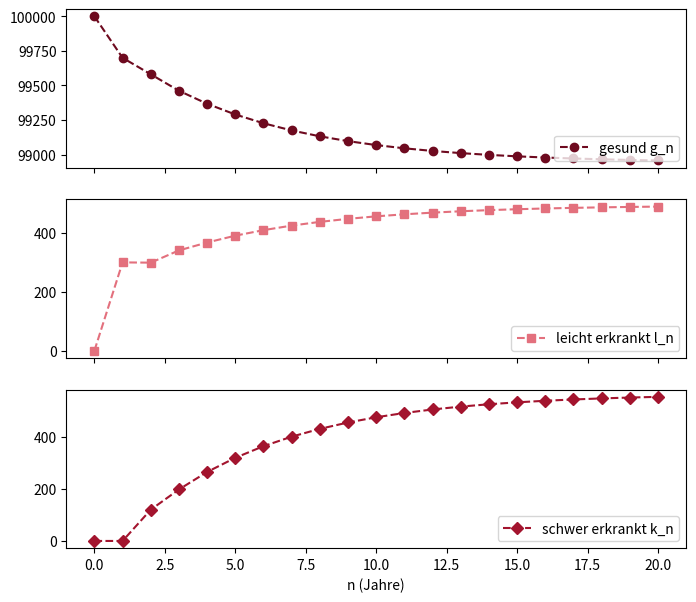

Write Python code to recreate this figure.
# Abb. 2.7: Krankheitsverlauf als lineares System (Buch, Abschnitt 2.2, Gl. 2.8)
# x_{n+1} = A x_n mit x = (gesund, leicht erkrankt, schwer erkrankt), x_0 = (100000, 0, 0), ein Schritt = ein Jahr
# (c) 2026 Philipp Kügler · Programm zum Buch „Dynamische Systeme in den Lebenswissenschaften“ · MIT-Lizenz (siehe LICENSE)
import numpy as np
import matplotlib.pyplot as plt

A = np.array([[0.997, 0.6, 0],
              [0.003, 0, 0.35],
              [0, 0.4, 0.65]])
N = 20
X = np.zeros((N + 1, 3))
X[0] = [100000, 0, 0]
for n in range(N):
    X[n + 1] = A @ X[n]                 # Matrix mal Vektor
print("x_20 = (%.0f, %.0f, %.0f)" % tuple(X[N]))
print("Spaltensummen von A: %g %g %g" % tuple(A.sum(axis=0)), "-> die Gesamtzahl bleibt erhalten: %.0f" % X[N].sum())

fig, axs = plt.subplots(3, 1, figsize=(8, 7), sharex=True)
farben = [(0.43, 0.04, 0.12), (0.89, 0.44, 0.49), (0.64, 0.08, 0.18)]
for i, (name, m) in enumerate(zip(["gesund g_n", "leicht erkrankt l_n", "schwer erkrankt k_n"], "osD")):
    axs[i].plot(np.arange(N + 1), X[:, i], "--", marker=m, color=farben[i], label=name)
    axs[i].legend(loc="lower right")
axs[2].set_xlabel("n (Jahre)")
plt.show()
